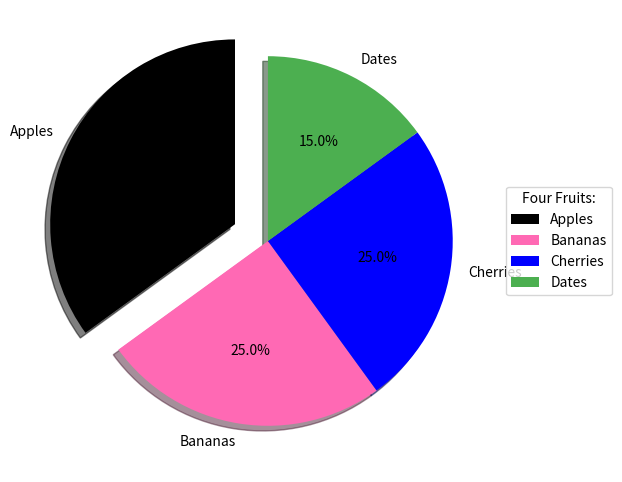

Generate this figure with matplotlib:
import matplotlib.pyplot as plt
import numpy as np

# Data untuk dibuat pie chart
y = np.array([35, 25, 25, 15])
mylabels = ["Apples", "Bananas", "Cherries", "Dates"]
myexplode = [0.2, 0, 0, 0]  # Memisahkan "Apples" dari pie chart

# Warna untuk setiap bagian pie chart
mycolors = ["black", "hotpink", "blue", "#4CAF50"]  # hitam, pink, biru, hijau

# Membuat pie chart
plt.figure(figsize=(8, 6))  # ukuran gambar
plt.pie(y, labels=mylabels, explode=myexplode, colors=mycolors, shadow=True, startangle=90, autopct='%1.1f%%')
#menampilkan persentase

plt.legend(title="Four Fruits:", loc="center left", bbox_to_anchor=(1, 0, 0.5, 1))#
